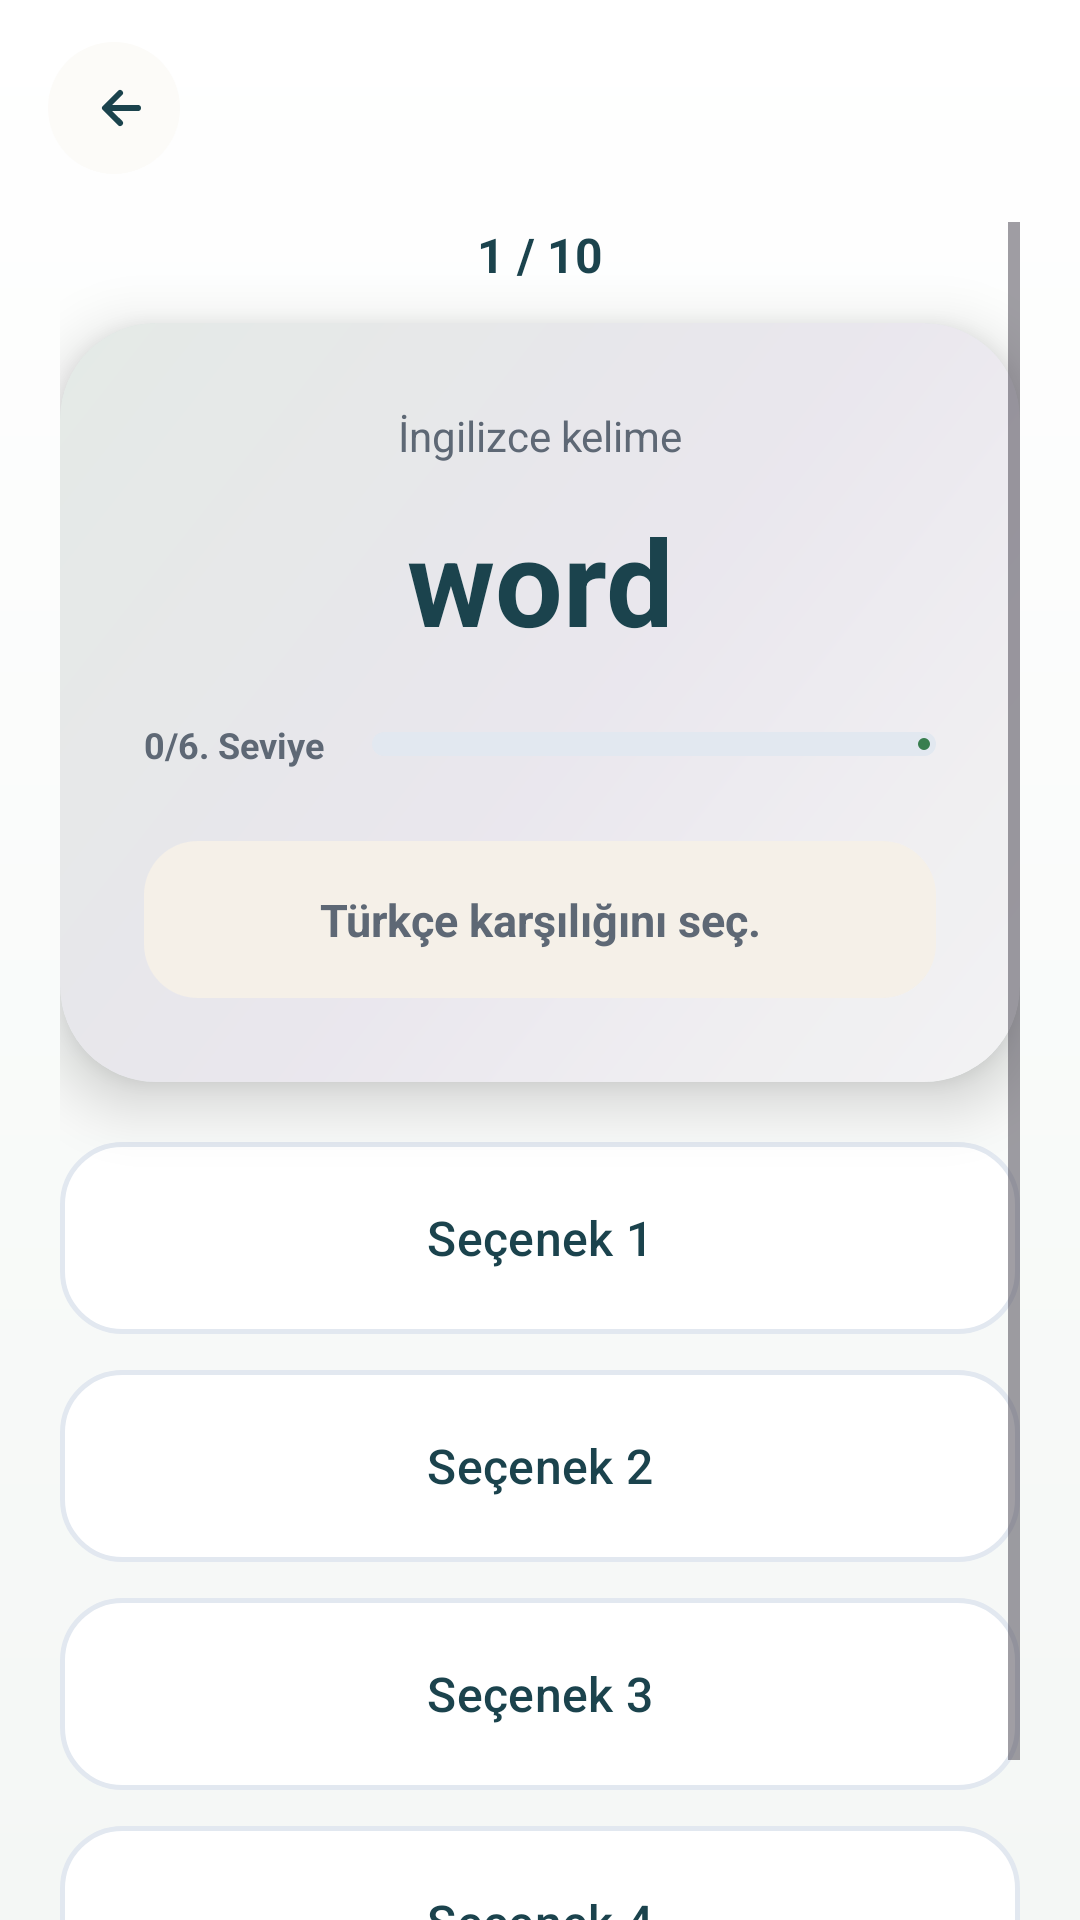

Layout XML and referenced resources for this Android screen:
<!-- AndroidManifest.xml: application theme Theme.KelimeQuiz -->
<!-- res/layout/activity_quiz.xml -->
<?xml version="1.0" encoding="utf-8"?>
<LinearLayout xmlns:android="http://schemas.android.com/apk/res/android"
    xmlns:app="http://schemas.android.com/apk/res-auto"
    android:layout_width="match_parent"
    android:layout_height="match_parent"
    android:background="@drawable/bg_app_gradient"
    android:orientation="vertical">

    <include layout="@layout/include_top_bar" />

    <ScrollView
        android:layout_width="match_parent"
        android:layout_height="0dp"
        android:layout_weight="1"
        android:clipToPadding="false"
        android:paddingStart="20dp"
        android:paddingTop="8dp"
        android:paddingEnd="20dp"
        android:paddingBottom="24dp">

        <LinearLayout
            android:layout_width="match_parent"
            android:layout_height="wrap_content"
            android:orientation="vertical">

            <TextView
                android:id="@+id/tvQuizProgress"
                android:layout_width="match_parent"
                android:layout_height="wrap_content"
                android:text="@string/quiz_initial_progress"
                android:textAlignment="center"
                android:textColor="@color/primary"
                android:textSize="16sp"
                android:textStyle="bold" />

            <com.google.android.material.card.MaterialCardView
                android:layout_width="match_parent"
                android:layout_height="wrap_content"
                android:layout_marginTop="12dp"
                app:cardBackgroundColor="?attr/colorSurface"
                app:cardCornerRadius="32dp"
                app:cardElevation="12dp"
                app:strokeWidth="0dp">

                <LinearLayout
                    android:layout_width="match_parent"
                    android:layout_height="wrap_content"
                    android:background="@drawable/bg_profile_hero"
                    android:orientation="vertical"
                    android:padding="28dp">

                    <TextView
                        android:id="@+id/tvWordLevelLabel"
                        android:layout_width="match_parent"
                        android:layout_height="wrap_content"
                        android:text="@string/english_word_hint"
                        android:textAlignment="center"
                        android:textColor="@color/text_secondary"
                        android:textSize="14sp" />

                    <LinearLayout
                        android:layout_width="match_parent"
                        android:layout_height="wrap_content"
                        android:layout_marginTop="12dp"
                        android:gravity="center"
                        android:orientation="horizontal">

                        <TextView
                            android:id="@+id/tvQuestionWord"
                            android:layout_width="0dp"
                            android:layout_height="wrap_content"
                            android:layout_weight="1"
                            android:text="@string/quiz_word_placeholder"
                            android:textAlignment="center"
                            android:textColor="@color/primary"
                            android:textSize="40sp"
                            android:textStyle="bold"
                            android:maxLines="1"
                            app:autoSizeMaxTextSize="40sp"
                            app:autoSizeMinTextSize="24sp"
                            app:autoSizeStepGranularity="2sp"
                            app:autoSizeTextType="uniform" />

                    </LinearLayout>

                    <com.google.android.material.button.MaterialButton
                        android:id="@+id/btnHint"
                        style="@style/Widget.Material3.Button.TonalButton"
                        android:layout_width="wrap_content"
                        android:layout_height="wrap_content"
                        android:layout_gravity="center_horizontal"
                        android:layout_marginTop="12dp"
                        android:text="@string/hint_action"
                        android:textSize="12sp"
                        app:icon="@drawable/ic_lightbulb"
                        app:iconGravity="start"
                        app:iconPadding="4dp"
                        app:iconSize="18dp"
                        android:visibility="gone" />

                    <ImageView
                        android:id="@+id/ivQuizWordImage"
                        android:layout_width="match_parent"
                        android:layout_height="160dp"
                        android:layout_marginTop="16dp"
                        android:adjustViewBounds="true"
                        android:background="@drawable/bg_image_preview"
                        android:contentDescription="@string/word_image_content_description"
                        android:scaleType="fitCenter"
                        android:visibility="gone" />

                    <LinearLayout
                        android:layout_width="match_parent"
                        android:layout_height="wrap_content"
                        android:layout_marginTop="20dp"
                        android:gravity="center_vertical"
                        android:orientation="horizontal">

                        <TextView
                            android:id="@+id/tvLevelLabel"
                            android:layout_width="wrap_content"
                            android:layout_height="wrap_content"
                            android:text="@string/level_default_label"
                            android:textColor="@color/text_secondary"
                            android:textSize="12sp"
                            android:textStyle="bold" />

                        <com.google.android.material.progressindicator.LinearProgressIndicator
                            android:id="@+id/lpiWordLevel"
                            android:layout_width="0dp"
                            android:layout_height="wrap_content"
                            android:layout_marginStart="16dp"
                            android:layout_weight="1"
                            app:indicatorColor="@color/accent"
                            app:trackColor="#E2E8F0"
                            app:trackCornerRadius="4dp"
                            app:trackThickness="8dp" />
                    </LinearLayout>

                    <TextView
                        android:id="@+id/tvQuizFeedback"
                        android:layout_width="match_parent"
                        android:layout_height="wrap_content"
                        android:layout_marginTop="24dp"
                        android:background="@drawable/bg_feedback_neutral"
                        android:minHeight="48dp"
                        android:padding="16dp"
                        android:text="@string/choose_turkish_answer"
                        android:textAlignment="center"
                        android:textColor="@color/text_secondary"
                        android:textSize="15sp"
                        android:textStyle="bold" />
                </LinearLayout>
            </com.google.android.material.card.MaterialCardView>

            <com.google.android.material.button.MaterialButton
                android:id="@+id/btnOptionOne"
                android:layout_width="match_parent"
                android:layout_height="wrap_content"
                android:layout_marginTop="20dp"
                android:background="@drawable/bg_quiz_option"
                android:minHeight="64dp"
                android:text="@string/quiz_option_one"
                android:textColor="@color/primary"
                android:textSize="16sp"
                android:textAllCaps="false"
                app:backgroundTint="@null" />

            <com.google.android.material.button.MaterialButton
                android:id="@+id/btnOptionTwo"
                android:layout_width="match_parent"
                android:layout_height="wrap_content"
                android:layout_marginTop="12dp"
                android:background="@drawable/bg_quiz_option"
                android:minHeight="64dp"
                android:text="@string/quiz_option_two"
                android:textColor="@color/primary"
                android:textSize="16sp"
                android:textAllCaps="false"
                app:backgroundTint="@null" />

            <com.google.android.material.button.MaterialButton
                android:id="@+id/btnOptionThree"
                android:layout_width="match_parent"
                android:layout_height="wrap_content"
                android:layout_marginTop="12dp"
                android:background="@drawable/bg_quiz_option"
                android:minHeight="64dp"
                android:text="@string/quiz_option_three"
                android:textColor="@color/primary"
                android:textSize="16sp"
                android:textAllCaps="false"
                app:backgroundTint="@null" />

            <com.google.android.material.button.MaterialButton
                android:id="@+id/btnOptionFour"
                android:layout_width="match_parent"
                android:layout_height="wrap_content"
                android:layout_marginTop="12dp"
                android:background="@drawable/bg_quiz_option"
                android:minHeight="64dp"
                android:text="@string/quiz_option_four"
                android:textColor="@color/primary"
                android:textSize="16sp"
                android:textAllCaps="false"
                app:backgroundTint="@null" />

            <com.google.android.material.button.MaterialButton
                android:id="@+id/btnNextQuestion"
                style="@style/AppButtonPrimary"
                android:layout_width="match_parent"
                android:layout_height="wrap_content"
                android:layout_marginTop="18dp"
                android:text="@string/next_question_action"
                android:visibility="gone" />

            <com.google.android.material.button.MaterialButton
                android:id="@+id/btnFinishQuiz"
                style="@style/AppButtonPrimary"
                android:layout_width="match_parent"
                android:layout_height="wrap_content"
                android:layout_marginTop="18dp"
                android:text="@string/finish_action"
                android:visibility="gone" />
        </LinearLayout>
    </ScrollView>
</LinearLayout>
<!-- res/layout/include_top_bar.xml (included above) -->
<?xml version="1.0" encoding="utf-8"?>
<LinearLayout xmlns:android="http://schemas.android.com/apk/res/android"
    android:layout_width="match_parent"
    android:layout_height="wrap_content"
    android:gravity="center_vertical"
    android:orientation="horizontal"
    android:paddingStart="16dp"
    android:paddingTop="14dp"
    android:paddingEnd="16dp"
    android:paddingBottom="8dp">

    <ImageButton
        android:id="@+id/btnBack"
        android:layout_width="44dp"
        android:layout_height="44dp"
        android:background="@drawable/bg_round_icon_button"
        android:contentDescription="@string/back_content_description"
        android:padding="10dp"
        android:src="@drawable/ic_arrow_back_modern" />
</LinearLayout>
<!-- resources referenced by this layout -->
<resources>
  <color name="accent">#387E4F</color>
  <color name="primary">#1B434D</color>
  <color name="text_secondary">#5E6875</color>
  <!-- drawable bg_app_gradient (drawable) -->
  <?xml version="1.0" encoding="utf-8"?>
  <shape xmlns:android="http://schemas.android.com/apk/res/android"
      android:shape="rectangle">
      <gradient
          android:angle="270"
          android:endColor="#F4F7F5"
          android:startColor="#FFFFFF"
          android:type="linear" />
  </shape>
  <!-- drawable bg_feedback_neutral (drawable) -->
  <?xml version="1.0" encoding="utf-8"?>
  <shape xmlns:android="http://schemas.android.com/apk/res/android">
      <solid android:color="@color/feedback_neutral_bg" />
      <corners android:radius="18dp" />
  </shape>
  <!-- drawable bg_quiz_option (drawable) -->
  <?xml version="1.0" encoding="utf-8"?>
  <ripple xmlns:android="http://schemas.android.com/apk/res/android"
      android:color="#1A1B434D">
      <item>
          <shape android:shape="rectangle">
              <solid android:color="@color/white" />
              <corners android:radius="20dp" />
              <stroke
                  android:width="1.5dp"
                  android:color="#E2E8F0" />
          </shape>
      </item>
  </ripple>
  <!-- drawable bg_round_icon_button (drawable) -->
  <?xml version="1.0" encoding="utf-8"?>
  <shape xmlns:android="http://schemas.android.com/apk/res/android">
      <solid android:color="@color/surface_elevated" />
      <corners android:radius="22dp" />
  </shape>
  <!-- drawable ic_arrow_back_modern (drawable) -->
  <?xml version="1.0" encoding="utf-8"?>
  <vector xmlns:android="http://schemas.android.com/apk/res/android"
      android:width="24dp"
      android:height="24dp"
      android:viewportWidth="24"
      android:viewportHeight="24">
      <path
          android:fillColor="@color/primary"
          android:pathData="M14.71,6.29a1,1 0,0 1,0 1.41L11.41,11H20a1,1 0,1 1,0 2H11.41l3.3,3.29a1,1 0,0 1,-1.41 1.42l-5,-5a1,1 0,0 1,0 -1.42l5,-5a1,1 0,0 1,1.41 0z" />
  </vector>
  <string name="back_content_description">Geri</string>
  <string name="choose_turkish_answer">Türkçe karşılığını seç.</string>
  <string name="english_word_hint">İngilizce kelime</string>
  <string name="finish_action">Bitir</string>
  <string name="hint_action">İpucu (%1$d)</string>
  <string name="level_default_label">0/6. Seviye</string>
  <string name="next_question_action">Sonraki Soru</string>
  <string name="quiz_initial_progress">1 / 10</string>
  <string name="quiz_option_four">Seçenek 4</string>
  <string name="quiz_option_one">Seçenek 1</string>
  <string name="quiz_option_three">Seçenek 3</string>
  <string name="quiz_option_two">Seçenek 2</string>
  <string name="quiz_word_placeholder">word</string>
  <string name="word_image_content_description">Kelime görseli</string>
  <style name="AppButtonPrimary" parent="Widget.Material3.Button">
          <item name="backgroundTint">@color/primary</item>
          <item name="cornerRadius">16dp</item>
          <item name="android:textColor">@color/text_on_primary</item>
          <item name="android:textStyle">bold</item>
          <item name="android:minHeight">56dp</item>
          <item name="android:letterSpacing">0.02</item>
      </style>
  <color name="feedback_neutral_bg">#F5F0E8</color>
  <color name="background_mid">#F4F1F7</color>
  <color name="background_end">#EEF5EF</color>
  <color name="background_start">#FFFFFF</color>
  <color name="overlay_lavender">#1A898693</color>
  <color name="white">#FFFFFF</color>
  <color name="surface_elevated">#FCFBF8</color>
  <color name="text_on_primary">#FFFFFF</color>
  <color name="primary_dark">#244B56</color>
  <color name="surface">#FFFFFF</color>
  <color name="surface_variant">#E2E8F0</color>
  <color name="text_main">#1B2430</color>
</resources>
